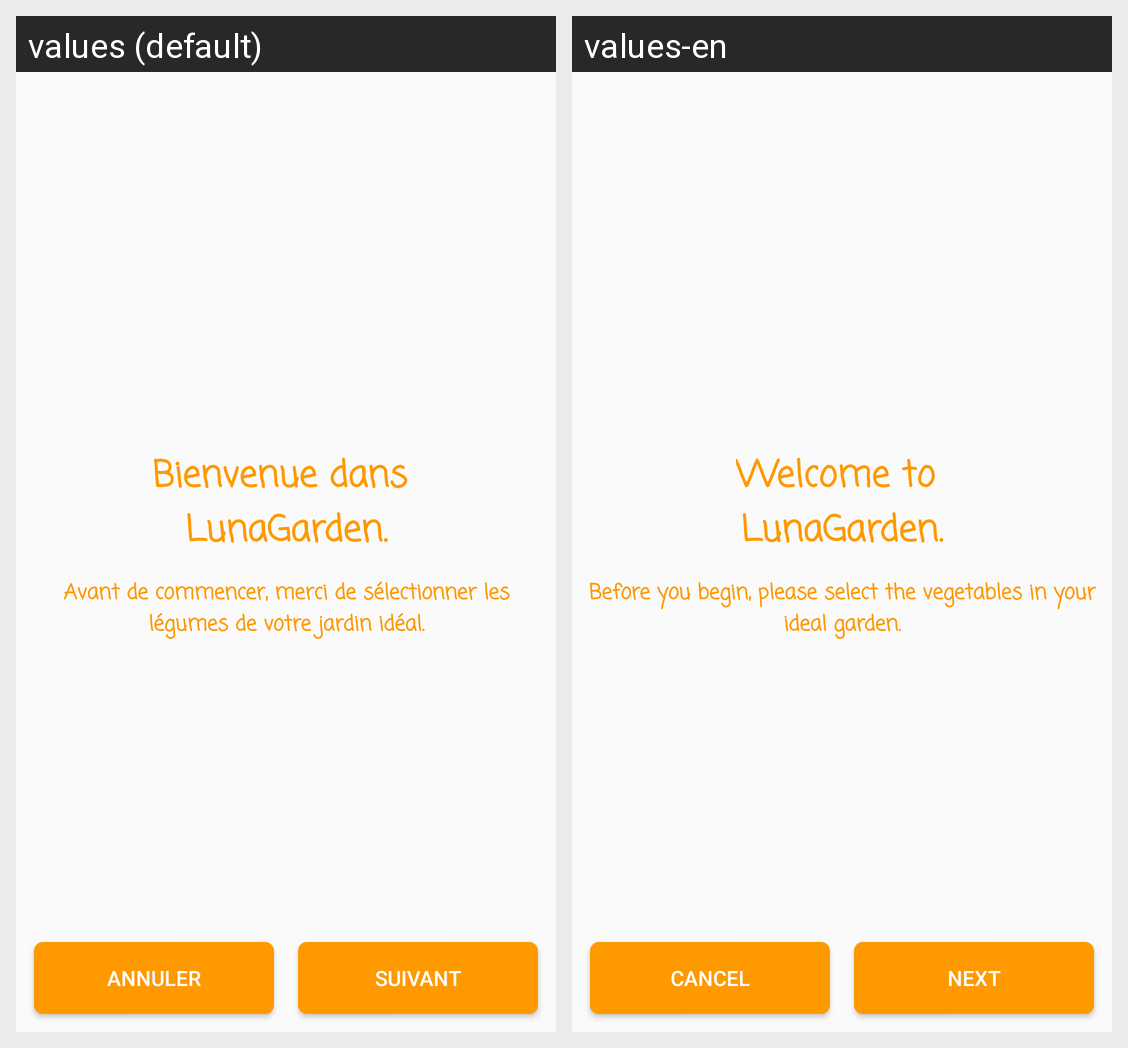

For this localized Android screen grid, give each drawn string resource with its value in every locale shown.
Android screen res/layout/fragment_welcome.xml rendered under 2 locales, left to right: values (default), values-en. Device: Nexus 5 (rendered at 1080×1920; each locale shown at half size, 540×960, under a caption strip naming it); theme AppTheme.
Strings drawn on this screen, with the default value and each locale's value (text and hints the layout hard-codes, and strings that could not be matched under every locale, appear in the picture but are not listed):

cancel
  values: Annuler
  values-en: Cancel

button_next
  values: Suivant
  values-en: Next

message_welcome
  values: Bienvenue dans 
      LunaGarden.
  values-en: Welcome to 
      LunaGarden.

message_settings
  values: Avant de commencer, merci de sélectionner les légumes de votre jardin idéal.
  values-en: Before you begin, please select the vegetables in your ideal garden.
